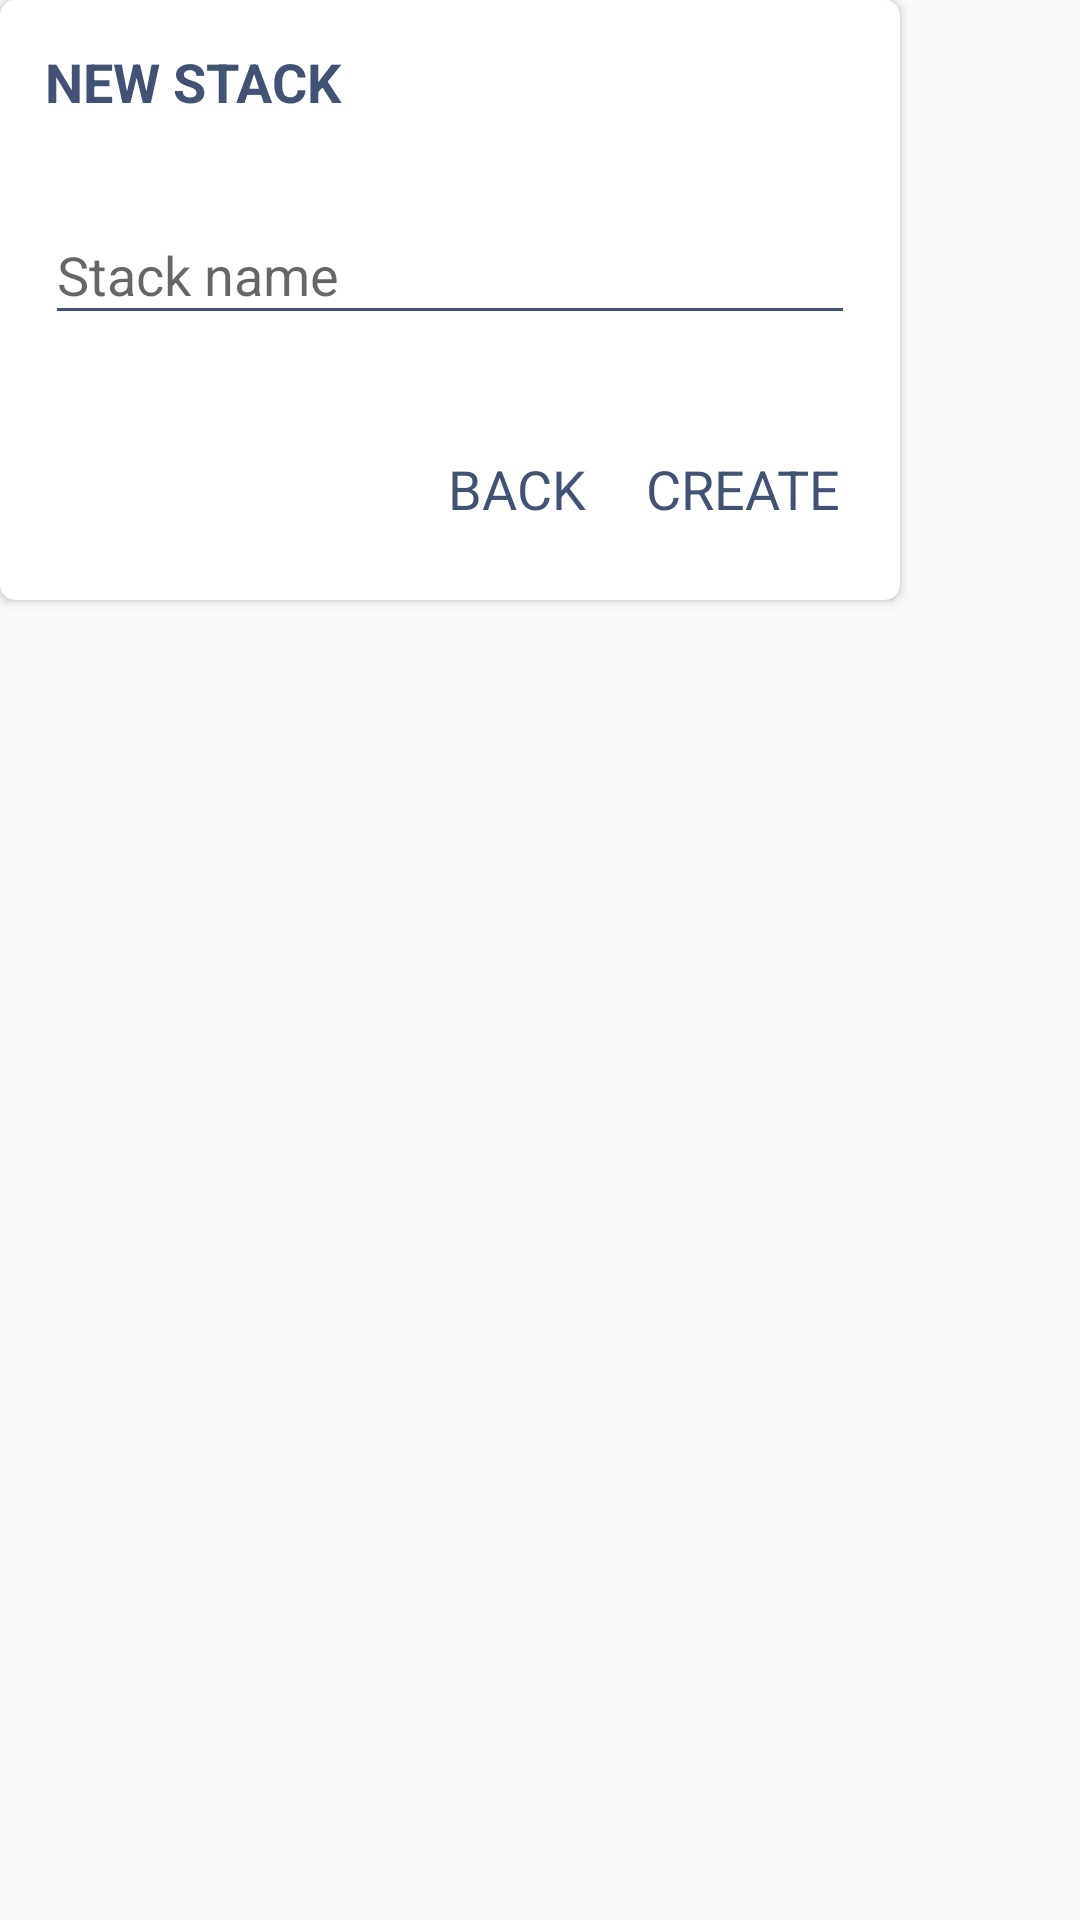

This screen was rendered from an Android layout file. Write that file and the resources it references.
<!-- AndroidManifest.xml: application theme AppTheme -->
<!-- res/layout/dialog_add_stack.xml -->
<?xml version="1.0" encoding="utf-8"?>
<LinearLayout xmlns:android="http://schemas.android.com/apk/res/android"
    xmlns:tools="http://schemas.android.com/tools"
    android:orientation="vertical"
    android:layout_width="wrap_content"
    android:layout_height="wrap_content">

    <android.support.v7.widget.CardView
        xmlns:card_view="http://schemas.android.com/apk/res-auto"
        android:id="@+id/dialog_body"
        android:layout_width="300dp"
        android:layout_height="200dp"
        card_view:cardCornerRadius="5dp">

        
        <LinearLayout
            android:layout_width="match_parent"
            android:layout_height="match_parent"
            android:padding="15dp"
            android:orientation="vertical">

            
            <TextView
                android:id="@+id/dialog_title"
                android:layout_width="match_parent"
                android:layout_height="wrap_content"
                android:text="New stack"
                android:textAllCaps="true"
                android:textColor="@color/mainBlue"
                android:textSize="18sp"
                android:textStyle="bold" />

            <LinearLayout
                android:focusableInTouchMode="true"
                android:layout_width="match_parent"
                android:layout_height="0dp"
                android:layout_weight="1">

                <android.support.design.widget.TextInputLayout
                    android:focusableInTouchMode="true"
                    android:id="@+id/stack_name_layout"
                    android:layout_marginTop="20dp"
                    android:layout_width="match_parent"
                    android:layout_height="wrap_content">

                    <EditText
                        android:id="@+id/stack_name"
                        android:layout_width="match_parent"
                        android:layout_height="wrap_content"
                        android:hint="Stack name" />

                </android.support.design.widget.TextInputLayout>

            </LinearLayout>

            <LinearLayout
                android:layout_width="match_parent"
                android:layout_height="wrap_content"
                android:gravity="end">

                <TextView
                    android:background="?attr/selectableItemBackgroundBorderless"
                    android:clickable="true"
                    android:id="@+id/back_button"
                    android:layout_width="wrap_content"
                    android:layout_height="wrap_content"
                    android:text="Back"
                    android:paddingTop="10dp"
                    android:paddingBottom="10dp"
                    android:paddingRight="5dp"
                    android:paddingLeft="5dp"
                    android:textAllCaps="true"
                    android:textColor="@color/mainBlue"
                    android:layout_marginRight="10dp"
                    android:layout_marginEnd="10dp"
                    android:textSize="18sp" />

                <TextView
                    android:background="?attr/selectableItemBackgroundBorderless"
                    android:clickable="true"
                    android:id="@+id/add_stack_button"
                    android:layout_width="wrap_content"
                    android:layout_height="wrap_content"
                    android:text="Create"
                    android:paddingTop="10dp"
                    android:paddingBottom="10dp"
                    android:paddingRight="5dp"
                    android:paddingLeft="5dp"
                    android:textAllCaps="true"
                    android:textColor="@color/mainBlue"
                    android:textSize="18sp" />

            </LinearLayout>

        </LinearLayout>

    </android.support.v7.widget.CardView>

</LinearLayout>
<!-- resources referenced by this layout -->
<resources>
  <color name="mainBlue">#425273</color>
  <style name="AppTheme" parent="Theme.AppCompat.Light.NoActionBar">
          <item name="colorPrimary">@color/colorPrimary</item>
          <item name="colorPrimaryDark">@color/colorPrimaryDark</item>
          <item name="colorAccent">@color/colorAccent</item>
  
          <item name="colorControlNormal">@color/colorAccent</item>
          <item name="colorControlActivated">@color/colorAccent</item>
      </style>
  <color name="colorPrimary">@color/mainBlue</color>
  <color name="colorPrimaryDark">@color/mainBlueDark</color>
  <color name="colorAccent">@color/mainBlue</color>
  <color name="mainBlueDark">#323e58</color>
</resources>
